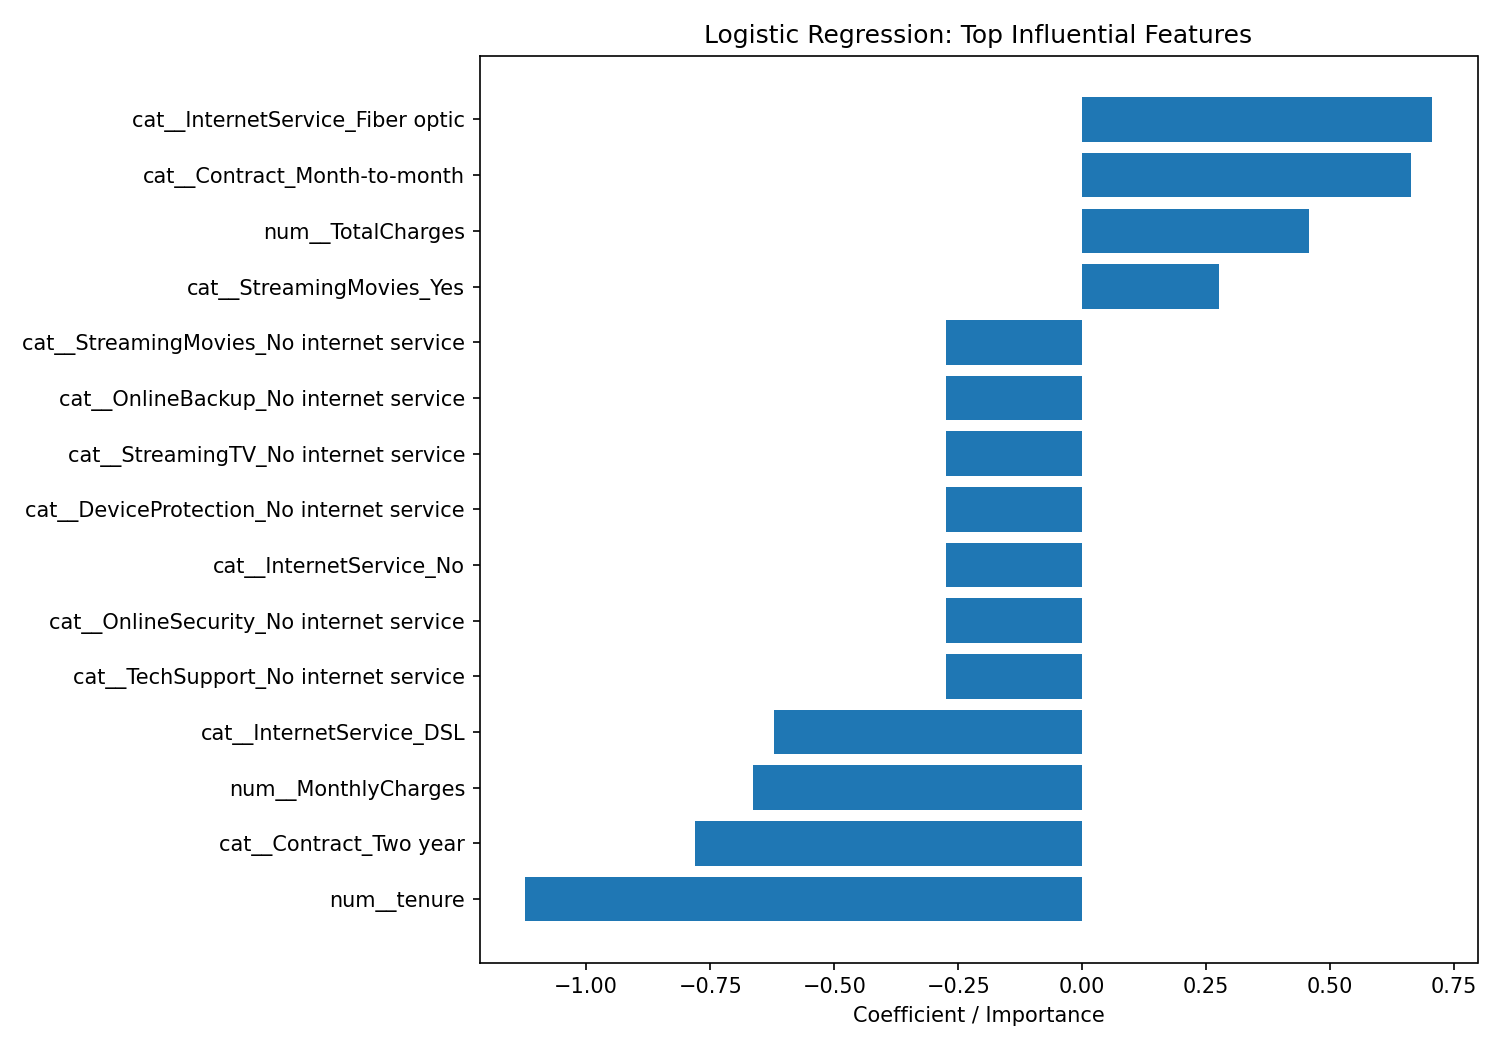

The file beside this chart, header and first rows:
Feature, Coefficient, Absolute_Importance, Direction
num__tenure, -1.124, 1.124, Lower churn tendency
cat__Contract_Two year, -0.7813, 0.7813, Lower churn tendency
cat__InternetService_Fiber optic, 0.7053, 0.7053, Higher churn tendency
num__MonthlyCharges, -0.6636, 0.6636, Lower churn tendency
cat__Contract_Month-to-month, 0.6634, 0.6634, Higher churn tendency
cat__InternetService_DSL, -0.621, 0.621, Lower churn tendency
num__TotalCharges, 0.4572, 0.4572, Higher churn tendency
cat__StreamingMovies_Yes, 0.275, 0.275, Higher churn tendency
cat__DeviceProtection_No internet servic…, -0.2746, 0.2746, Lower churn tendency
cat__InternetService_No, -0.2746, 0.2746, Lower churn tendency
cat__OnlineSecurity_No internet service, -0.2746, 0.2746, Lower churn tendency
cat__TechSupport_No internet service, -0.2746, 0.2746, Lower churn tendency
cat__StreamingTV_No internet service, -0.2746, 0.2746, Lower churn tendency
cat__OnlineBackup_No internet service, -0.2746, 0.2746, Lower churn tendency
cat__StreamingMovies_No internet service, -0.2746, 0.2746, Lower churn tendency
cat__PaperlessBilling_No, -0.2634, 0.2634, Lower churn tendency
cat__StreamingTV_Yes, 0.262, 0.262, Higher churn tendency
cat__PaymentMethod_Electronic check, 0.2388, 0.2388, Higher churn tendency
cat__MultipleLines_No, -0.2134, 0.2134, Lower churn tendency
cat__Dependents_Yes, -0.2091, 0.2091, Lower churn tendency
cat__OnlineSecurity_No, 0.1979, 0.1979, Higher churn tendency
cat__StreamingMovies_No, -0.1907, 0.1907, Lower churn tendency
cat__StreamingTV_No, -0.1777, 0.1777, Lower churn tendency
cat__PaymentMethod_Bank transfer (automa…, -0.1641, 0.1641, Lower churn tendency
cat__TechSupport_No, 0.1638, 0.1638, Higher churn tendency
cat__PaymentMethod_Credit card (automati…, -0.1606, 0.1606, Lower churn tendency
cat__MultipleLines_Yes, 0.1326, 0.1326, Higher churn tendency
cat__OnlineSecurity_Yes, -0.1135, 0.1135, Lower churn tendency
cat__gender_Female, -0.1113, 0.1113, Lower churn tendency
cat__PhoneService_No, -0.1094, 0.1094, Lower churn tendency
cat__MultipleLines_No phone service, -0.1094, 0.1094, Lower churn tendency
cat__PaymentMethod_Mailed check, -0.1044, 0.1044, Lower churn tendency
cat__Partner_No, -0.103, 0.103, Lower churn tendency
cat__Partner_Yes, -0.08723, 0.08723, Lower churn tendency
cat__PhoneService_Yes, -0.08086, 0.08086, Lower churn tendency
cat__TechSupport_Yes, -0.07946, 0.07946, Lower churn tendency
cat__gender_Male, -0.0789, 0.0789, Lower churn tendency
cat__DeviceProtection_Yes, 0.07402, 0.07402, Higher churn tendency
cat__PaperlessBilling_Yes, 0.07312, 0.07312, Higher churn tendency
cat__Contract_One year, -0.07238, 0.07238, Lower churn tendency
cat__OnlineBackup_No, 0.06848, 0.06848, Higher churn tendency
num__SeniorCitizen, 0.05714, 0.05714, Higher churn tendency
cat__Dependents_No, 0.01886, 0.01886, Higher churn tendency
cat__OnlineBackup_Yes, 0.01585, 0.01585, Higher churn tendency
cat__DeviceProtection_No, 0.01031, 0.01031, Higher churn tendency
